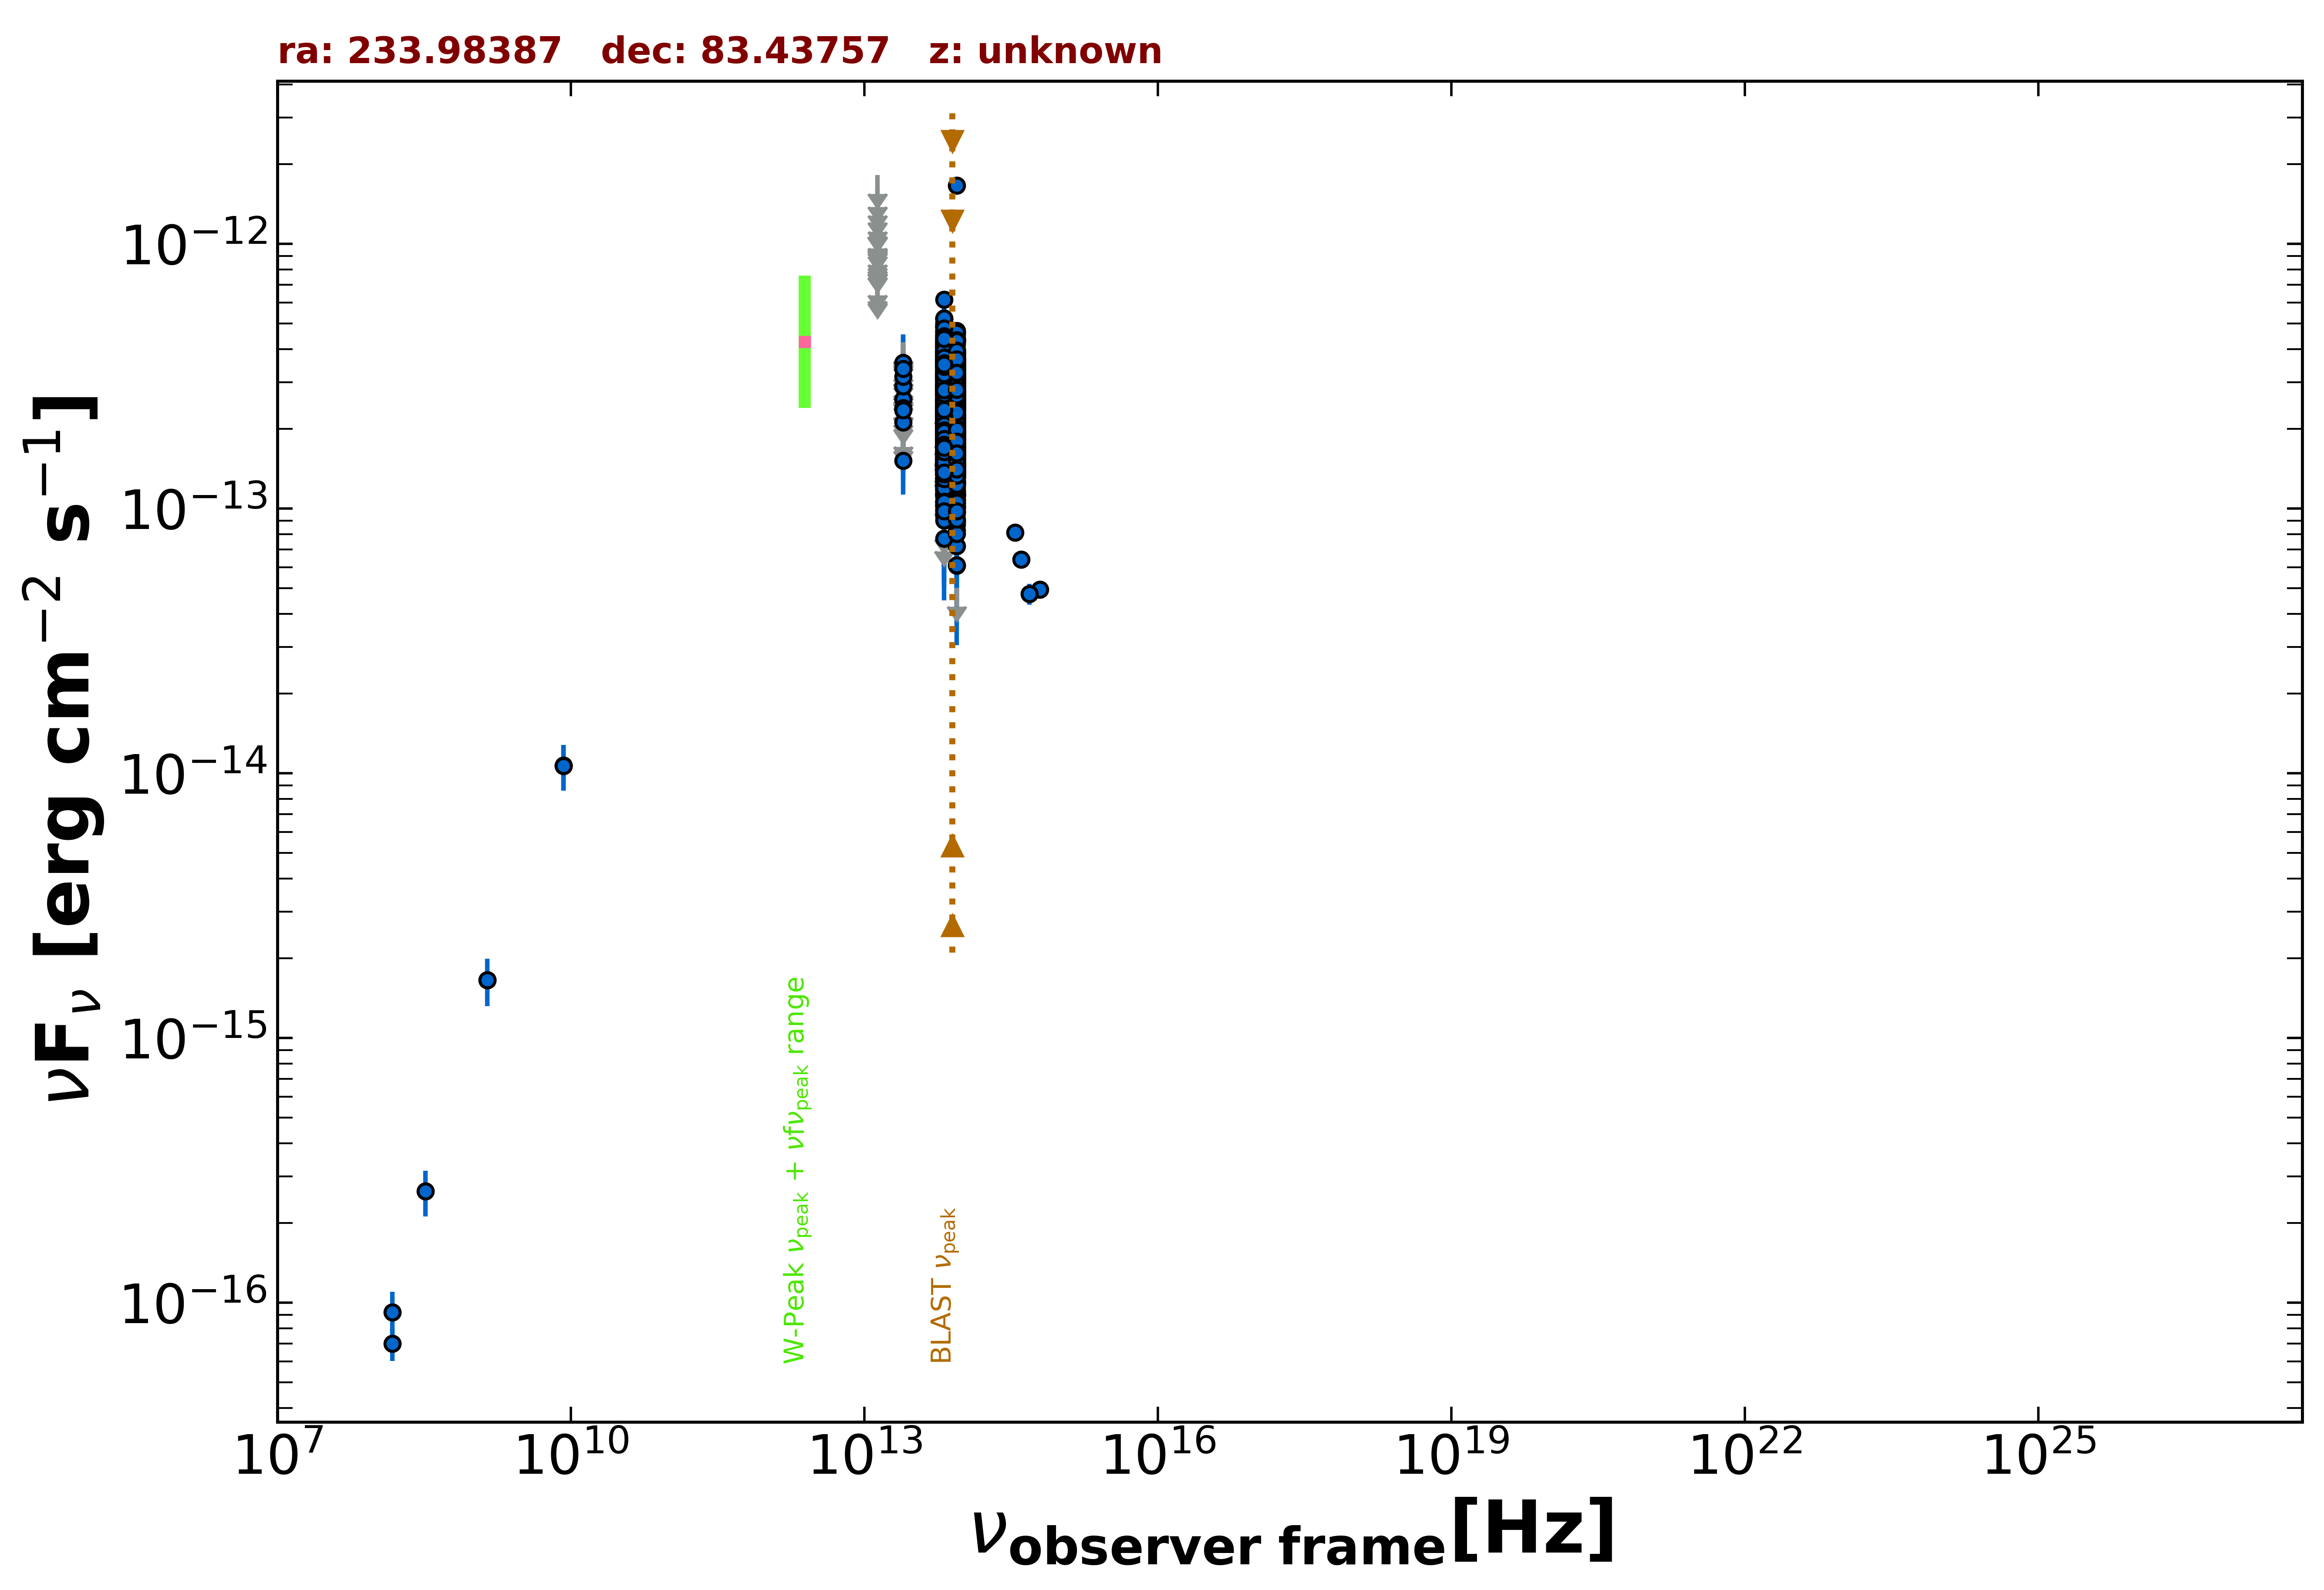

Source data for this figure (header and first rows):
freq., flux, err_flux, MJD_start, MJD_end, flag, catalog, reference
1.400e+09, 1.656e-15, 5.050e-17, 55000, 55000, , NVSS, Condon et al. 1998  AJ  115  1693
1.500e+08, 6.990e-17, 9.750e-18, 55000, 55000, , TGSS150, Intema et al. 2017  A&A  598  A781
8.400e+09, 1.068e-14, 0.000e+00, 55000, 55000, , CRATES, Healey et al. 2007  ApJS  171  61
8.817e+13, 1.944e-13, 1.750e-15, 55000, 55000, , UNWISE, Schlafly et al. 2019  ApJS  240  30
6.517e+13, 1.941e-13, 2.500e-15, 55000, 55000, , UNWISE, Schlafly et al. 2019  ApJS  240  30
8.817e+13, 1.446e-13, 4.550e-15, 55000, 55000, , WISE, Wright et al. 2010  AJ  140  1868
6.517e+13, 1.491e-13, 5.800e-15, 55000, 55000, , WISE, Wright et al. 2010  AJ  140  1868
2.498e+13, 1.516e-13, 2.355e-14, 55000, 55000, , WISE, Wright et al. 2010  AJ  140  1868
1.363e+13, 3.634e-13, 9.925e-14, 55000, 55000, , WISE, Wright et al. 2010  AJ  140  1868
8.817e+13, 1.347e-13, 2.205e-14, 56747, 56747, , NEOWISE, Mainzer et al. 2014  ApJ  792  30
6.517e+13, 2.509e-13, 3.780e-14, 56747, 56747, , NEOWISE, Mainzer et al. 2014  ApJ  792  30
8.817e+13, 1.666e-13, 2.275e-14, 56746, 56746, , NEOWISE, Mainzer et al. 2014  ApJ  792  30
6.517e+13, 1.667e-13, 3.260e-14, 56746, 56746, , NEOWISE, Mainzer et al. 2014  ApJ  792  30
8.817e+13, 2.550e-13, 2.420e-14, 56747, 56747, , NEOWISE, Mainzer et al. 2014  ApJ  792  30
6.517e+13, 2.094e-13, 3.685e-14, 56747, 56747, , NEOWISE, Mainzer et al. 2014  ApJ  792  30
8.817e+13, 2.793e-13, 2.420e-14, 56745, 56745, , NEOWISE, Mainzer et al. 2014  ApJ  792  30
6.517e+13, 2.931e-13, 3.925e-14, 56745, 56745, , NEOWISE, Mainzer et al. 2014  ApJ  792  30
8.817e+13, 2.935e-13, 2.520e-14, 56746, 56746, , NEOWISE, Mainzer et al. 2014  ApJ  792  30
6.517e+13, 2.789e-13, 3.970e-14, 56746, 56746, , NEOWISE, Mainzer et al. 2014  ApJ  792  30
8.817e+13, 2.808e-13, 2.560e-14, 56747, 56747, , NEOWISE, Mainzer et al. 2014  ApJ  792  30
6.517e+13, 1.940e-13, 3.995e-14, 56747, 56747, , NEOWISE, Mainzer et al. 2014  ApJ  792  30
8.817e+13, 1.850e-13, 2.240e-14, 56747, 56747, , NEOWISE, Mainzer et al. 2014  ApJ  792  30
6.517e+13, 2.030e-13, 3.780e-14, 56747, 56747, , NEOWISE, Mainzer et al. 2014  ApJ  792  30
8.817e+13, 2.401e-13, 3.755e-14, 56745, 56745, , NEOWISE, Mainzer et al. 2014  ApJ  792  30
6.517e+13, 2.363e-13, 3.475e-14, 56745, 56745, , NEOWISE, Mainzer et al. 2014  ApJ  792  30
8.817e+13, 2.941e-13, 2.495e-14, 56745, 56745, , NEOWISE, Mainzer et al. 2014  ApJ  792  30
6.517e+13, 5.208e-13, 4.515e-14, 56745, 56745, , NEOWISE, Mainzer et al. 2014  ApJ  792  30
8.817e+13, 2.462e-13, 2.340e-14, 56745, 56745, , NEOWISE, Mainzer et al. 2014  ApJ  792  30
6.517e+13, 2.354e-13, 3.175e-14, 56745, 56745, , NEOWISE, Mainzer et al. 2014  ApJ  792  30
8.817e+13, 1.674e-13, 2.100e-14, 56746, 56746, , NEOWISE, Mainzer et al. 2014  ApJ  792  30
6.517e+13, 1.705e-13, 3.480e-14, 56746, 56746, , NEOWISE, Mainzer et al. 2014  ApJ  792  30
8.817e+13, 2.737e-13, 2.625e-14, 56746, 56746, , NEOWISE, Mainzer et al. 2014  ApJ  792  30
6.517e+13, 3.118e-13, 3.740e-14, 56746, 56746, , NEOWISE, Mainzer et al. 2014  ApJ  792  30
8.817e+13, 2.611e-13, 2.505e-14, 56746, 56746, , NEOWISE, Mainzer et al. 2014  ApJ  792  30
6.517e+13, 3.406e-13, 3.390e-14, 56746, 56746, , NEOWISE, Mainzer et al. 2014  ApJ  792  30
8.817e+13, 2.107e-13, 2.625e-14, 56746, 56746, , NEOWISE, Mainzer et al. 2014  ApJ  792  30
6.517e+13, 2.964e-13, 4.190e-14, 56746, 56746, , NEOWISE, Mainzer et al. 2014  ApJ  792  30
8.817e+13, 2.072e-13, 2.255e-14, 56746, 56746, , NEOWISE, Mainzer et al. 2014  ApJ  792  30
6.517e+13, 2.769e-13, 3.450e-14, 56746, 56746, , NEOWISE, Mainzer et al. 2014  ApJ  792  30
8.817e+13, 2.371e-13, 2.430e-14, 56746, 56746, , NEOWISE, Mainzer et al. 2014  ApJ  792  30
6.517e+13, 1.720e-13, 3.880e-14, 56746, 56746, , NEOWISE, Mainzer et al. 2014  ApJ  792  30
8.817e+13, 2.345e-13, 2.295e-14, 56746, 56746, , NEOWISE, Mainzer et al. 2014  ApJ  792  30
6.517e+13, 2.830e-13, 3.870e-14, 56746, 56746, , NEOWISE, Mainzer et al. 2014  ApJ  792  30
8.817e+13, 2.866e-13, 2.985e-14, 56745, 56745, , NEOWISE, Mainzer et al. 2014  ApJ  792  30
6.517e+13, 3.600e-13, 3.350e-14, 56745, 56745, , NEOWISE, Mainzer et al. 2014  ApJ  792  30
8.817e+13, 2.512e-13, 2.250e-14, 57302, 57302, , NEOWISE, Mainzer et al. 2014  ApJ  792  30
6.517e+13, 2.346e-13, 3.185e-14, 57302, 57302, , NEOWISE, Mainzer et al. 2014  ApJ  792  30
8.817e+13, 2.505e-13, 3.450e-14, 57302, 57302, , NEOWISE, Mainzer et al. 2014  ApJ  792  30
6.517e+13, 2.282e-13, 3.165e-14, 57302, 57302, , NEOWISE, Mainzer et al. 2014  ApJ  792  30
8.817e+13, 2.475e-13, 2.695e-14, 57302, 57302, , NEOWISE, Mainzer et al. 2014  ApJ  792  30
6.517e+13, 1.441e-13, 4.185e-14, 57302, 57302, , NEOWISE, Mainzer et al. 2014  ApJ  792  30
8.817e+13, 3.198e-13, 3.010e-14, 57303, 57303, , NEOWISE, Mainzer et al. 2014  ApJ  792  30
6.517e+13, 2.267e-13, 3.925e-14, 57303, 57303, , NEOWISE, Mainzer et al. 2014  ApJ  792  30
8.817e+13, 2.648e-13, 2.540e-14, 57302, 57302, , NEOWISE, Mainzer et al. 2014  ApJ  792  30
6.517e+13, 2.815e-13, 3.325e-14, 57302, 57302, , NEOWISE, Mainzer et al. 2014  ApJ  792  30
8.817e+13, 2.892e-13, 2.400e-14, 57302, 57302, , NEOWISE, Mainzer et al. 2014  ApJ  792  30
6.517e+13, 3.954e-13, 4.085e-14, 57302, 57302, , NEOWISE, Mainzer et al. 2014  ApJ  792  30
8.817e+13, 3.012e-13, 3.950e-14, 57303, 57303, , NEOWISE, Mainzer et al. 2014  ApJ  792  30
6.517e+13, 2.523e-13, 3.285e-14, 57303, 57303, , NEOWISE, Mainzer et al. 2014  ApJ  792  30
8.817e+13, 1.645e-13, 2.190e-14, 57303, 57303, , NEOWISE, Mainzer et al. 2014  ApJ  792  30
... 1,411 more rows
